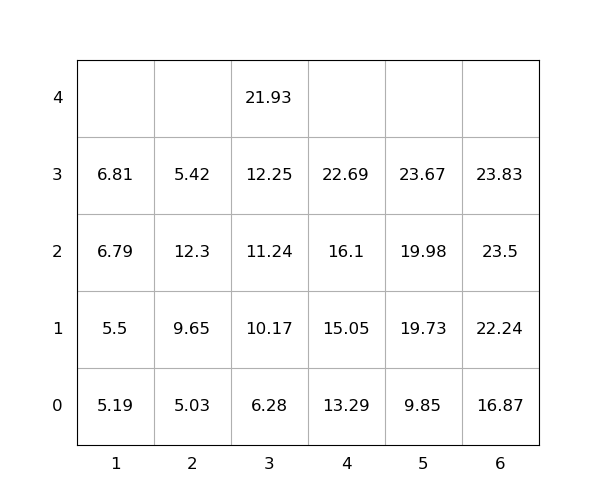

Data behind this chart, as committed beside it:
idx, loc_x, loc_y, loc_z, weight, seq, emerg, reloc, size(ft)
1, 6, 0, 0, 16.87, 1, 0, 0, 20
2, 4, 0, 0, 13.29, 2, 0, 0, 20
3, 3, 0, 0, 6.28, 3, 0, 0, 20
4, 6, 0, 1, 22.24, 4, 0, 0, 20
5, 6, 0, 2, 23.5, 5, 0, 0, 20
6, 2, 0, 0, 5.03, 6, 0, 0, 20
7, 4, 0, 1, 15.05, 7, 0, 0, 20
8, 3, 0, 1, 10.17, 8, 0, 0, 20
9, 6, 0, 3, 23.83, 9, 0, 0, 20
10, 5, 0, 0, 9.85, 10, 0, 0, 20
11, 5, 0, 1, 19.73, 11, 0, 0, 20
12, 5, 0, 2, 19.98, 12, 0, 0, 20
13, 3, 0, 2, 11.24, 13, 0, 0, 20
14, 4, 0, 2, 16.1, 14, 0, 0, 20
15, 2, 0, 1, 9.65, 15, 0, 1.0, 20
16, 5, 0, 3, 23.67, 16, 0, 0, 20
17, 2, 0, 2, 12.3, 17, 0, 1.0, 20
18, 4, 0, 3, 22.69, 18, 0, 0, 20
19, 1, 0, 0, 5.19, 19, 0, 0, 20
20, 1, 0, 1, 5.5, 20, 0, 0, 20
21, 1, 0, 2, 6.79, 21, 0, 0, 20
22, 3, 0, 3, 12.25, 22, 0, 0, 20
23, 2, 0, 3, 5.42, 23, 0, 1.0, 20
24, 3, 0, 4, 21.93, 24, 0, 0, 20
25, 1, 0, 3, 6.81, 25, 0, 0, 20
